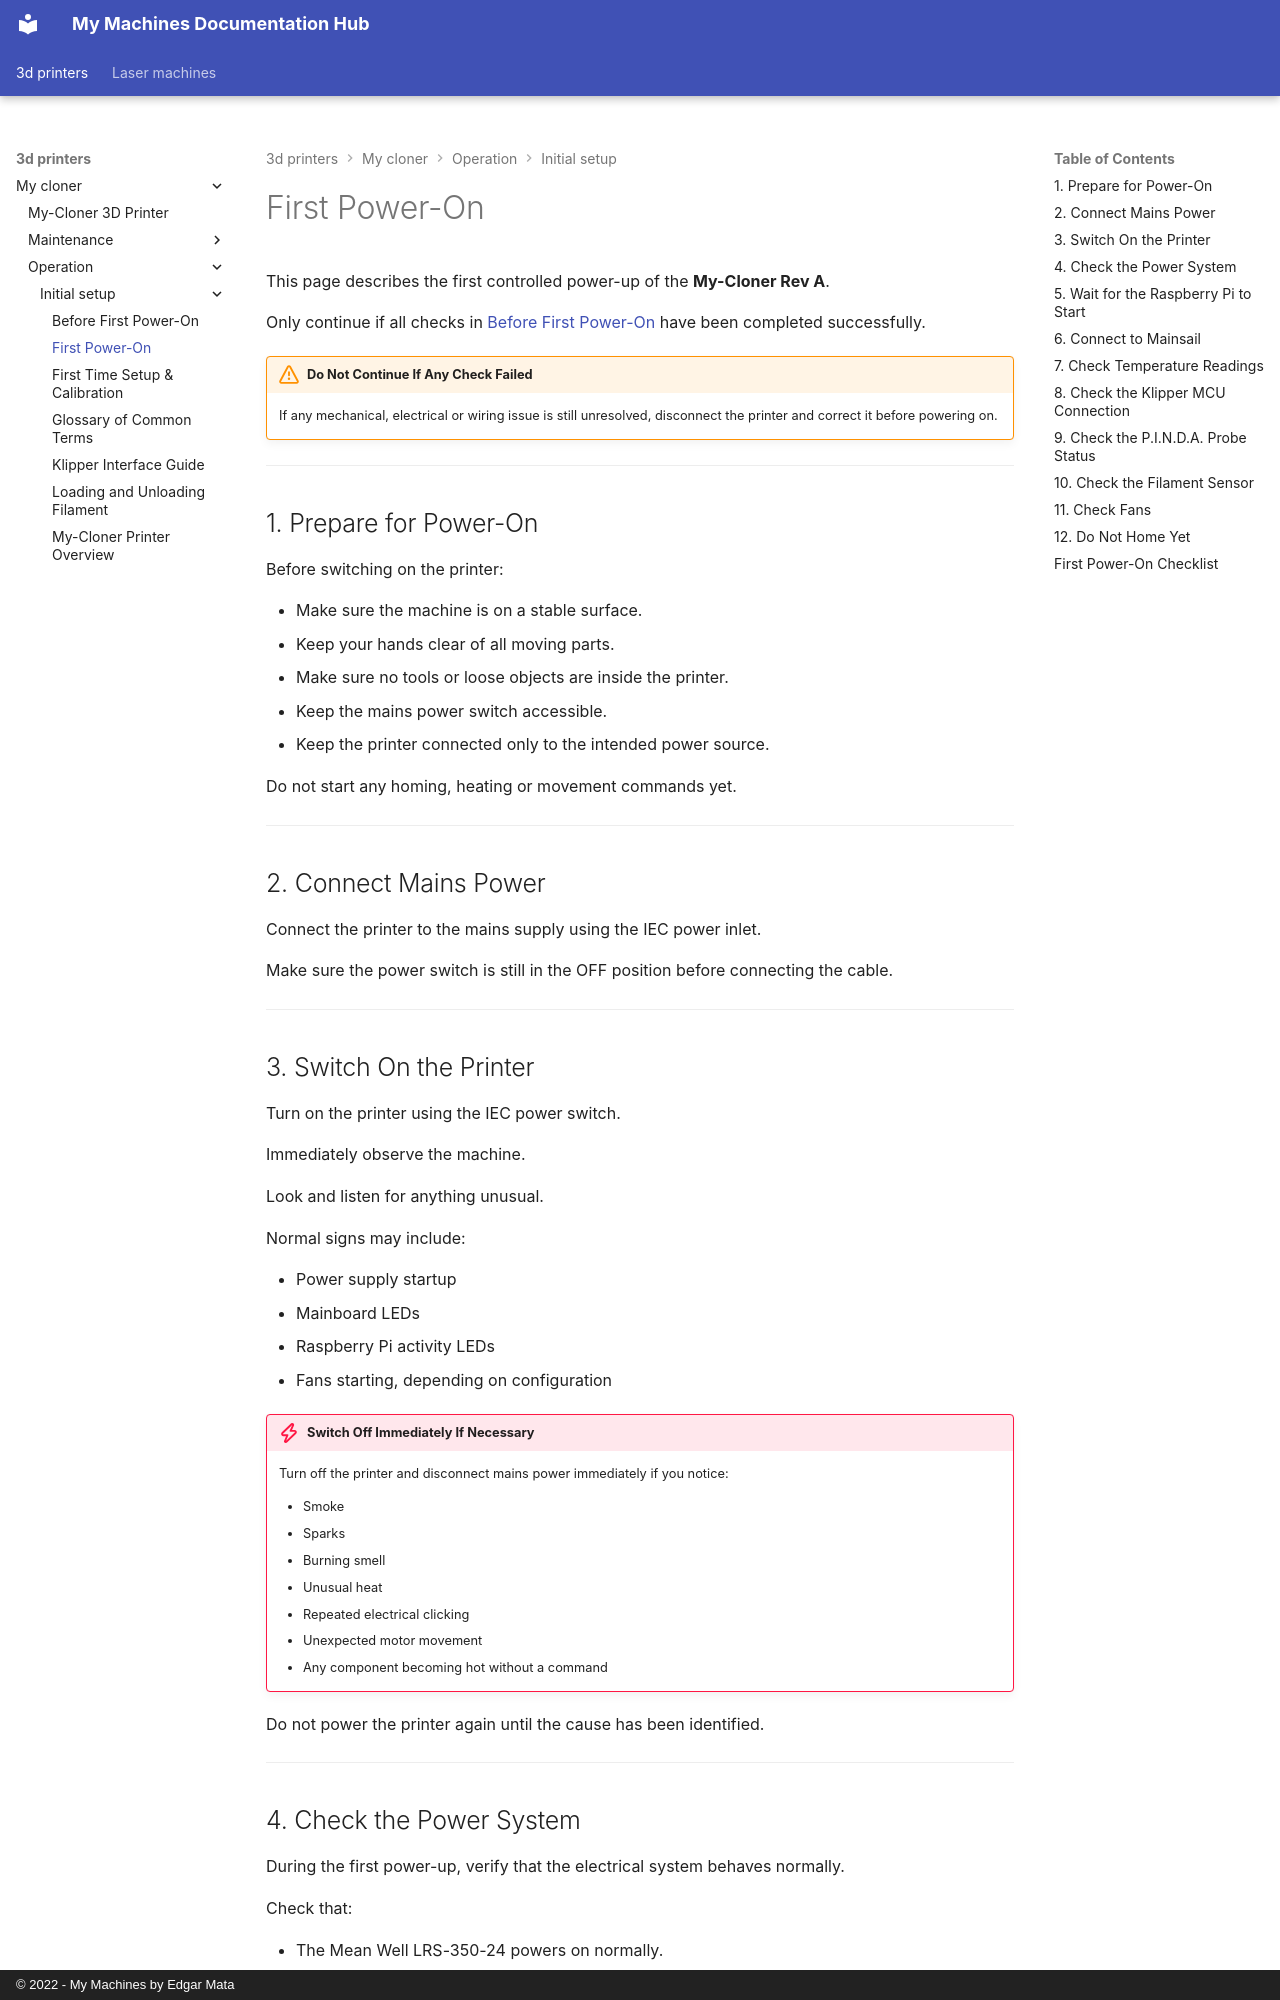

repository: EdgarMata/MY-Machines-Docs · page: 3d-printers/my-cloner/operation/initial-setup/first-power-on/index.html · generator: mkdocs · copyright: © 2022 - My Machines by Edgar Mata

# First Power-On

This page describes the first controlled power-up of the **My-Cloner Rev A**.

Only continue if all checks in [Before First Power-On](before-first-power-on.md) have been completed successfully.

!!! warning "Do Not Continue If Any Check Failed"
    If any mechanical, electrical or wiring issue is still unresolved, disconnect the printer and correct it before powering on.

---

## 1. Prepare for Power-On

Before switching on the printer:

- Make sure the machine is on a stable surface.
- Keep your hands clear of all moving parts.
- Make sure no tools or loose objects are inside the printer.
- Keep the mains power switch accessible.
- Keep the printer connected only to the intended power source.

Do not start any homing, heating or movement commands yet.

---

## 2. Connect Mains Power

Connect the printer to the mains supply using the IEC power inlet.

Make sure the power switch is still in the OFF position before connecting the cable.

---

## 3. Switch On the Printer

Turn on the printer using the IEC power switch.

Immediately observe the machine.

Look and listen for anything unusual.

Normal signs may include:

- Power supply startup
- Mainboard LEDs
- Raspberry Pi activity LEDs
- Fans starting, depending on configuration

!!! danger "Switch Off Immediately If Necessary"
    Turn off the printer and disconnect mains power immediately if you notice:

    - Smoke
    - Sparks
    - Burning smell
    - Unusual heat
    - Repeated electrical clicking
    - Unexpected motor movement
    - Any component becoming hot without a command

Do not power the printer again until the cause has been identified.

---
